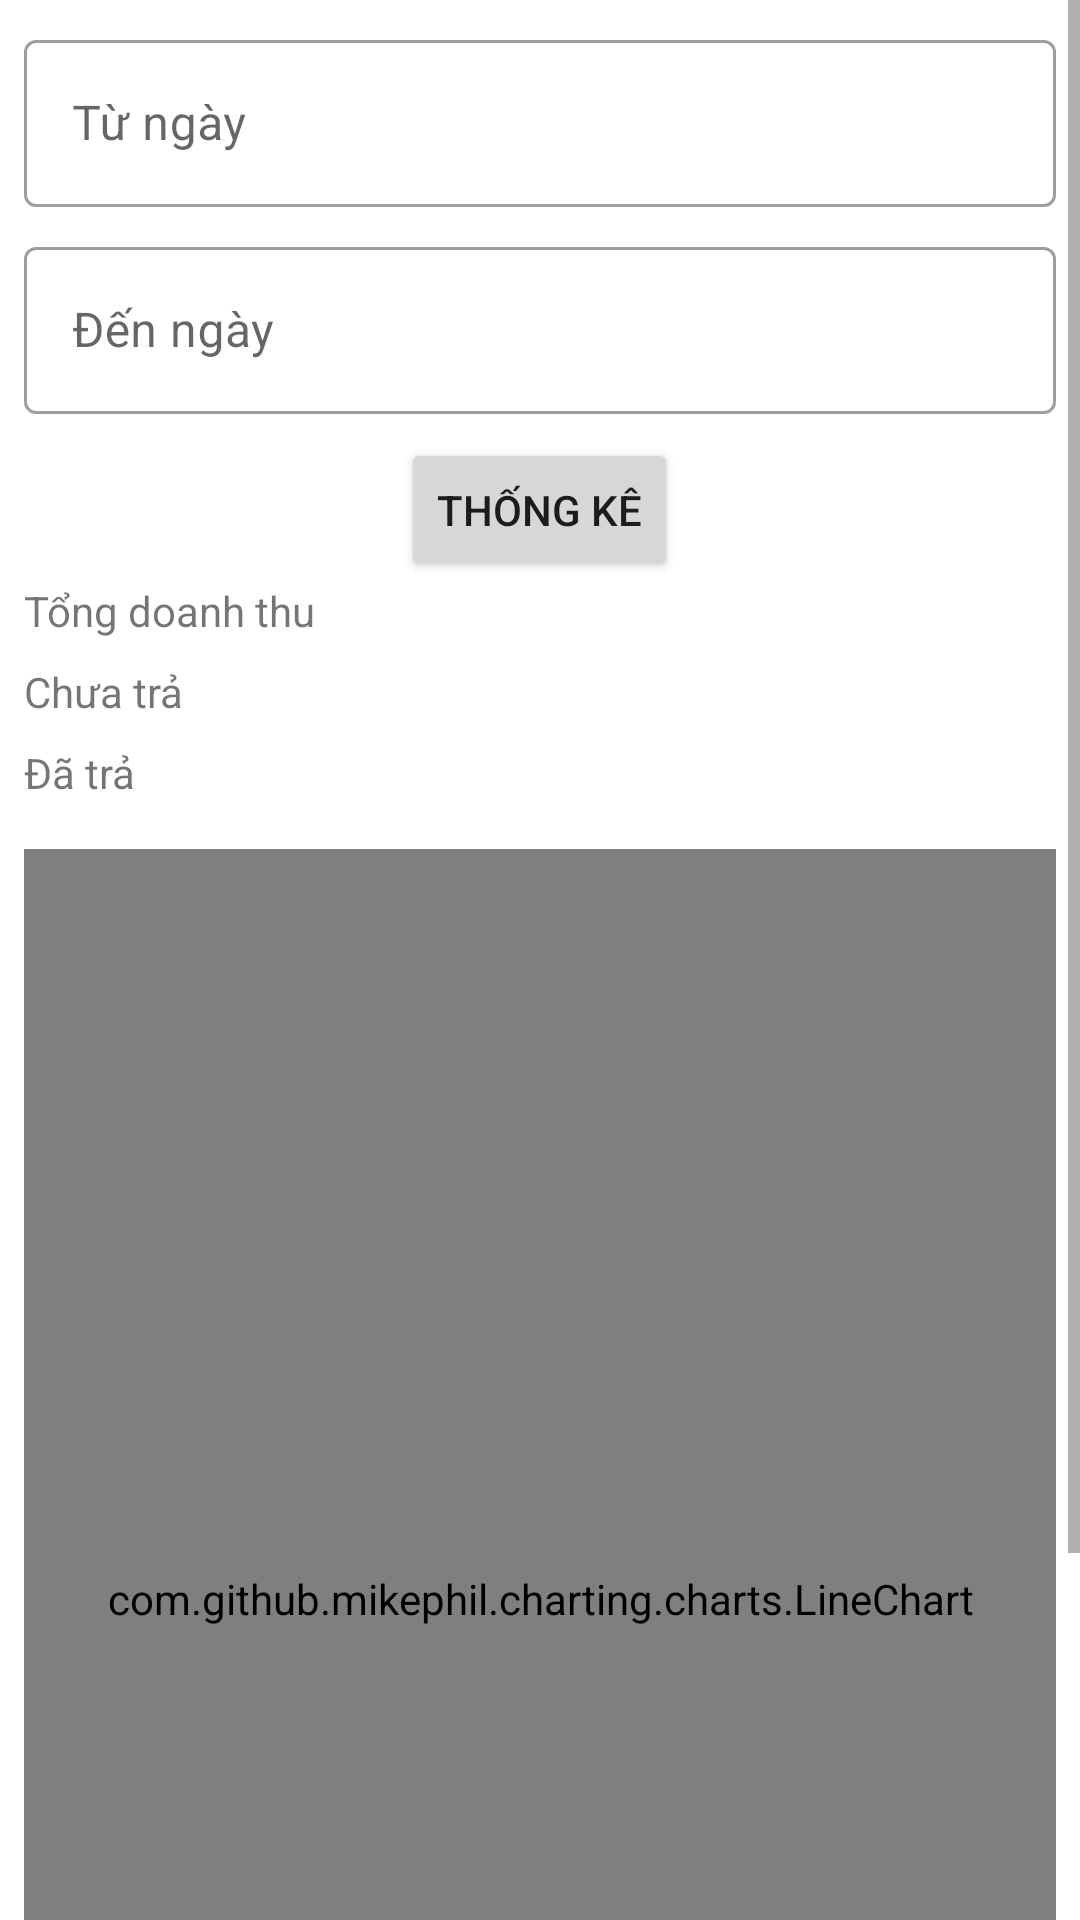

This screen was rendered from an Android layout file. Write that file and the resources it references.
<!-- AndroidManifest.xml: application theme Theme.SampleProject_MOB2041 -->
<!-- res/layout/fragment_income_analytics.xml -->
<?xml version="1.0" encoding="utf-8"?>
<ScrollView
    android:layout_width="match_parent"
    android:layout_height="match_parent"
    xmlns:android="http://schemas.android.com/apk/res/android">

    <RelativeLayout xmlns:android="http://schemas.android.com/apk/res/android"
        xmlns:tools="http://schemas.android.com/tools"
        android:layout_width="match_parent"
        android:layout_height="match_parent"
        xmlns:app="http://schemas.android.com/apk/res-auto"
        android:padding="8dp"
        tools:context=".fragment.IncomeAnalyticsFragment">

        <com.google.android.material.textfield.TextInputLayout
            android:id="@+id/edtLayoutAnalyticsFromDay"
            android:layout_width="match_parent"
            style="@style/Widget.MaterialComponents.TextInputLayout.OutlinedBox"
            android:layout_height="wrap_content"
            android:hint="@string/from_day"
            app:endIconDrawable="@drawable/ic_baseline_calendar_today_24"
            app:endIconMode="custom">

            <com.google.android.material.textfield.TextInputEditText
                android:editable="false"
                android:id="@+id/edtAnalyticsFromDay"
                android:layout_width="match_parent"
                android:layout_height="match_parent" />
        </com.google.android.material.textfield.TextInputLayout>

        <com.google.android.material.textfield.TextInputLayout
            android:id="@+id/edtLayoutAnalyticsToDay"
            style="@style/Widget.MaterialComponents.TextInputLayout.OutlinedBox"
            android:layout_width="match_parent"
            android:layout_height="wrap_content"
            android:layout_below="@+id/edtLayoutAnalyticsFromDay"
            android:layout_marginTop="8dp"
            android:hint="@string/to_day"
            app:endIconDrawable="@drawable/ic_baseline_calendar_today_24"
            app:endIconMode="custom">

            <com.google.android.material.textfield.TextInputEditText
                android:id="@+id/edtAnalyticsToDay"
                android:editable="false"
                android:layout_width="match_parent"
                android:layout_height="match_parent" />
        </com.google.android.material.textfield.TextInputLayout>

        <Button
            android:id="@+id/btnStartAnalytics"
            android:layout_width="wrap_content"
            android:layout_height="wrap_content"
            android:layout_below="@+id/edtLayoutAnalyticsToDay"
            android:layout_centerHorizontal="true"
            android:layout_marginTop="8dp"
            android:text="@string/analytics" />

        <TextView
            android:id="@+id/txtTotalIncome"
            android:layout_width="wrap_content"
            android:layout_height="wrap_content"
            android:layout_below="@+id/btnStartAnalytics"
            android:text="@string/total_income" />

        <TextView
            android:id="@+id/txtNotReturnedIncome"
            android:layout_width="wrap_content"
            android:layout_height="wrap_content"
            android:layout_below="@+id/txtTotalIncome"
            android:layout_marginTop="8dp"
            android:text="@string/not_returned" />

        <TextView
            android:id="@+id/txtReturnedIncome"
            android:layout_width="wrap_content"
            android:layout_height="wrap_content"
            android:layout_below="@+id/txtNotReturnedIncome"
            android:layout_marginTop="8dp"
            android:text="@string/returned" />

        <com.github.mikephil.charting.charts.LineChart
            android:layout_marginTop="16dp"
            android:id="@+id/chartLineChart"
            android:layout_below="@+id/txtReturnedIncome"
            android:layout_width="match_parent"
            android:layout_height="500dp"/>


    </RelativeLayout>
</ScrollView>
<!-- resources referenced by this layout -->
<resources>
  <string name="analytics">Thống kê</string>
  <string name="from_day">Từ ngày</string>
  <string name="not_returned">Chưa trả</string>
  <string name="returned">Đã trả</string>
  <string name="to_day">Đến ngày</string>
  <string name="total_income">Tổng doanh thu</string>
  <style name="Theme.SampleProject_MOB2041" parent="Theme.MaterialComponents.DayNight.DarkActionBar">
          
          <item name="colorPrimary">@color/purple_500</item>
          <item name="colorPrimaryVariant">@color/purple_700</item>
          <item name="colorOnPrimary">@color/white</item>
          
          <item name="colorSecondary">@color/teal_200</item>
          <item name="colorSecondaryVariant">@color/teal_700</item>
          <item name="colorOnSecondary">@color/black</item>
          
          <item name="android:statusBarColor" tools:targetApi="l">?attr/colorPrimaryVariant</item>
          
      </style>
  <!-- not gathered from this repository: default colours our renderer supplied (Android Studio template values) -->
  <color name="purple_500">#FF6200EE</color>
  <color name="purple_700">#FF3700B3</color>
  <color name="teal_200">#FF03DAC5</color>
  <color name="teal_700">#FF018786</color>
  <color name="black">#FF000000</color>
  <color name="white">#FFFFFFFF</color>
</resources>
